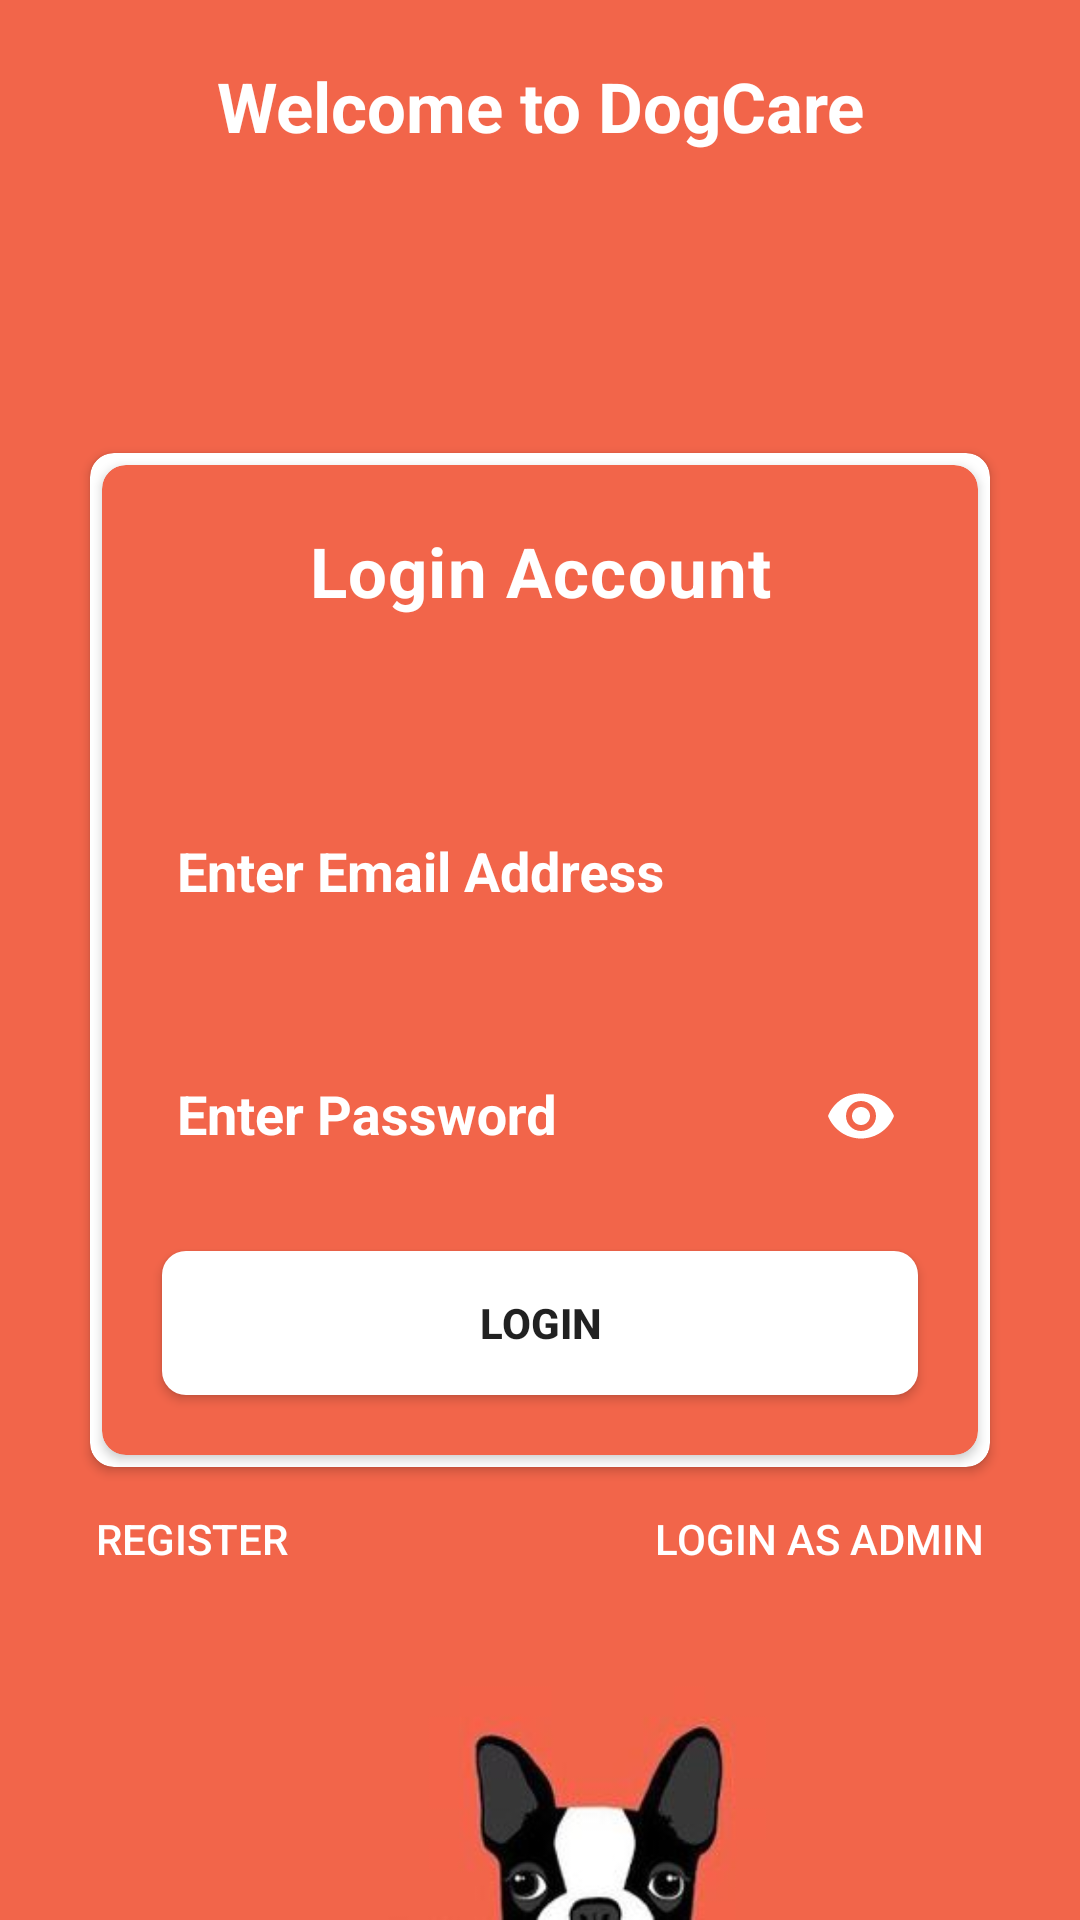

Reconstruct the res/layout file that produces this screen, plus the resources it refers to.
<!-- AndroidManifest.xml: application theme Theme.DogCare -->
<!-- res/layout/activity_users_login.xml -->
<?xml version="1.0" encoding="utf-8"?>
<RelativeLayout xmlns:android="http://schemas.android.com/apk/res/android"
    xmlns:app="http://schemas.android.com/apk/res-auto"
    xmlns:tools="http://schemas.android.com/tools"
    android:layout_width="match_parent"
    android:layout_height="match_parent"

    android:background="@drawable/bb3"
    tools:context=".users_login">

    <TextView

        android:layout_width="match_parent"
        android:layout_height="wrap_content"
        android:layout_marginTop="20dp"
        android:text="Welcome to DogCare"
        android:textAlignment="center"
        android:textColor="@color/white"
        android:textSize="23dp"
        android:textStyle="bold"></TextView>


    <androidx.cardview.widget.CardView
        android:id="@+id/cardview"
        android:layout_width="300dp"
        app:cardCornerRadius="8dp"
        android:layout_height="wrap_content"
        android:layout_centerInParent="true"
        >


    <androidx.cardview.widget.CardView
        android:layout_width="match_parent"
        app:cardCornerRadius="8dp"
        app:backgroundTint="@color/white"
        android:outlineAmbientShadowColor="@android:color/transparent"
        app:cardBackgroundColor="#F2654A"
        android:layout_margin="4dp"
        android:layout_height="match_parent">



        <RelativeLayout
            android:layout_width="match_parent"
            android:layout_height="match_parent">

            <TextView
                android:layout_width="match_parent"
                android:layout_height="wrap_content"
                android:layout_marginTop="20dp"
                android:text="Login Account"
                android:textAlignment="center"
                android:textAppearance="@style/TextAppearance.MaterialComponents.Body2"
                android:textColor="@color/white"
                android:textSize="23dp"
                android:textStyle="bold"></TextView>

            <com.google.android.material.textfield.TextInputLayout
                android:id="@+id/inputtext1"
                android:layout_width="match_parent"
                android:layout_marginStart="10dp"
                android:layout_marginTop="100dp"
                android:layout_marginEnd="10dp"
                android:textColorHint="@color/white"

                android:layout_height="wrap_content">
                <EditText
                    android:id="@+id/email_address"
                    android:textColorHint="@color/white"
                    android:textStyle="bold"
                    android:background="@drawable/edit_text_style_login_reg"
                    android:layout_width="match_parent"
                    android:layout_height="50dp"
                    android:layout_marginStart="5dp"
                    android:layout_marginEnd="5dp"
                    android:textColor="@color/white"
                    android:hint="Enter Email Address"
                    android:inputType="textEmailAddress"
                    android:paddingStart="10dp"></EditText>
            </com.google.android.material.textfield.TextInputLayout>

            <com.google.android.material.textfield.TextInputLayout
                android:id="@+id/inputtext2"
                android:layout_below="@+id/inputtext1"
                android:layout_width="match_parent"
                android:layout_height="wrap_content"
                android:layout_marginStart="10dp"
                app:passwordToggleEnabled="true"
                app:passwordToggleTint="@color/white"
                android:layout_marginTop="20dp"
                android:layout_marginEnd="10dp"
                android:textColorHint="@color/white"

                >

                <EditText
                    android:id="@+id/passWord"
                    android:textColor="@color/white"
                    android:background="@drawable/edit_text_style_login_reg"
                    android:inputType="textPassword"
                    android:textColorHint="@color/white"
                    android:textStyle="bold"
                    android:layout_marginStart="5dp"
                    android:layout_marginEnd="5dp"
                    android:layout_width="match_parent"
                    android:layout_height="50dp"
                    android:layout_below="@+id/inputtext1"
                    android:hint="Enter Password"
                    android:paddingStart="10dp"></EditText>

            </com.google.android.material.textfield.TextInputLayout>


            <Button
                android:id="@+id/login_button"
                android:layout_width="match_parent"
                android:layout_height="wrap_content"
                android:layout_below="@id/inputtext2"
                android:layout_marginStart="20dp"
                android:layout_marginTop="20dp"
                android:layout_marginEnd="20dp"
                android:layout_marginBottom="20dp"
                android:background="@drawable/button_style_white"
                android:text="login"
                android:textColor="@color/grey_font"
                android:textStyle="bold">

            </Button>




        </RelativeLayout>


    </androidx.cardview.widget.CardView>

    </androidx.cardview.widget.CardView>

    <Button
        android:id="@+id/register_button"
        style="?android:attr/borderlessButtonStyle"
        android:layout_width="wrap_content"
        android:layout_height="wrap_content"
        android:layout_below="@id/cardview"
        android:layout_alignParentStart="true"
        android:layout_marginStart="20dp"
        android:text="register"
        android:textColor="@color/white"></Button>

    <Button
        android:id="@+id/login_admin_btn"
        android:layout_alignParentEnd="true"
        style="?android:attr/borderlessButtonStyle"
        android:layout_width="wrap_content"
        android:layout_height="wrap_content"
        android:layout_below="@id/cardview"
        android:layout_marginEnd="20dp"
        android:text="login as admin"
        android:textColor="@color/white"></Button>

    <ProgressBar
        android:id="@+id/progressbar"
        android:layout_width="wrap_content"
        android:layout_height="wrap_content"
        android:visibility="invisible"
        android:layout_centerInParent="true"></ProgressBar>
</RelativeLayout>
<!-- resources referenced by this layout -->
<resources>
  <color name="white">#FFFFFFFF</color>
  <!-- drawable bb3: jpg bitmap (drawable-v24, 7134 bytes) -->
  <!-- drawable button_style_white (drawable-v24) -->
  <?xml version="1.0" encoding="utf-8"?>
  <shape xmlns:android="http://schemas.android.com/apk/res/android">
  
      <corners android:radius="8dp"></corners>
      <solid android:color="@color/white"></solid>
     <stroke android:color="@color/white" ></stroke>
  </shape>
  <style name="Theme.DogCare" parent="Theme.MaterialComponents.Light.NoActionBar.Bridge">
          
          <item name="colorPrimary">@color/purple_500</item>
  
  
          <item name="colorPrimaryVariant">@color/purple_700</item>
          <item name="colorOnPrimary">@color/white</item>
          
          <item name="colorSecondary">@color/teal_200</item>
          <item name="colorSecondaryVariant">@color/teal_700</item>
          <item name="colorOnSecondary">@color/black</item>
          
          <item name="android:statusBarColor" tools:targetApi="l">#E64A19</item>
          
      </style>
  <color name="purple_500">#FF6200EE</color>
  <color name="purple_700">#FF3700B3</color>
  <color name="teal_200">#FF03DAC5</color>
  <color name="teal_700">#FF018786</color>
  <color name="black">#FF000000</color>
</resources>
